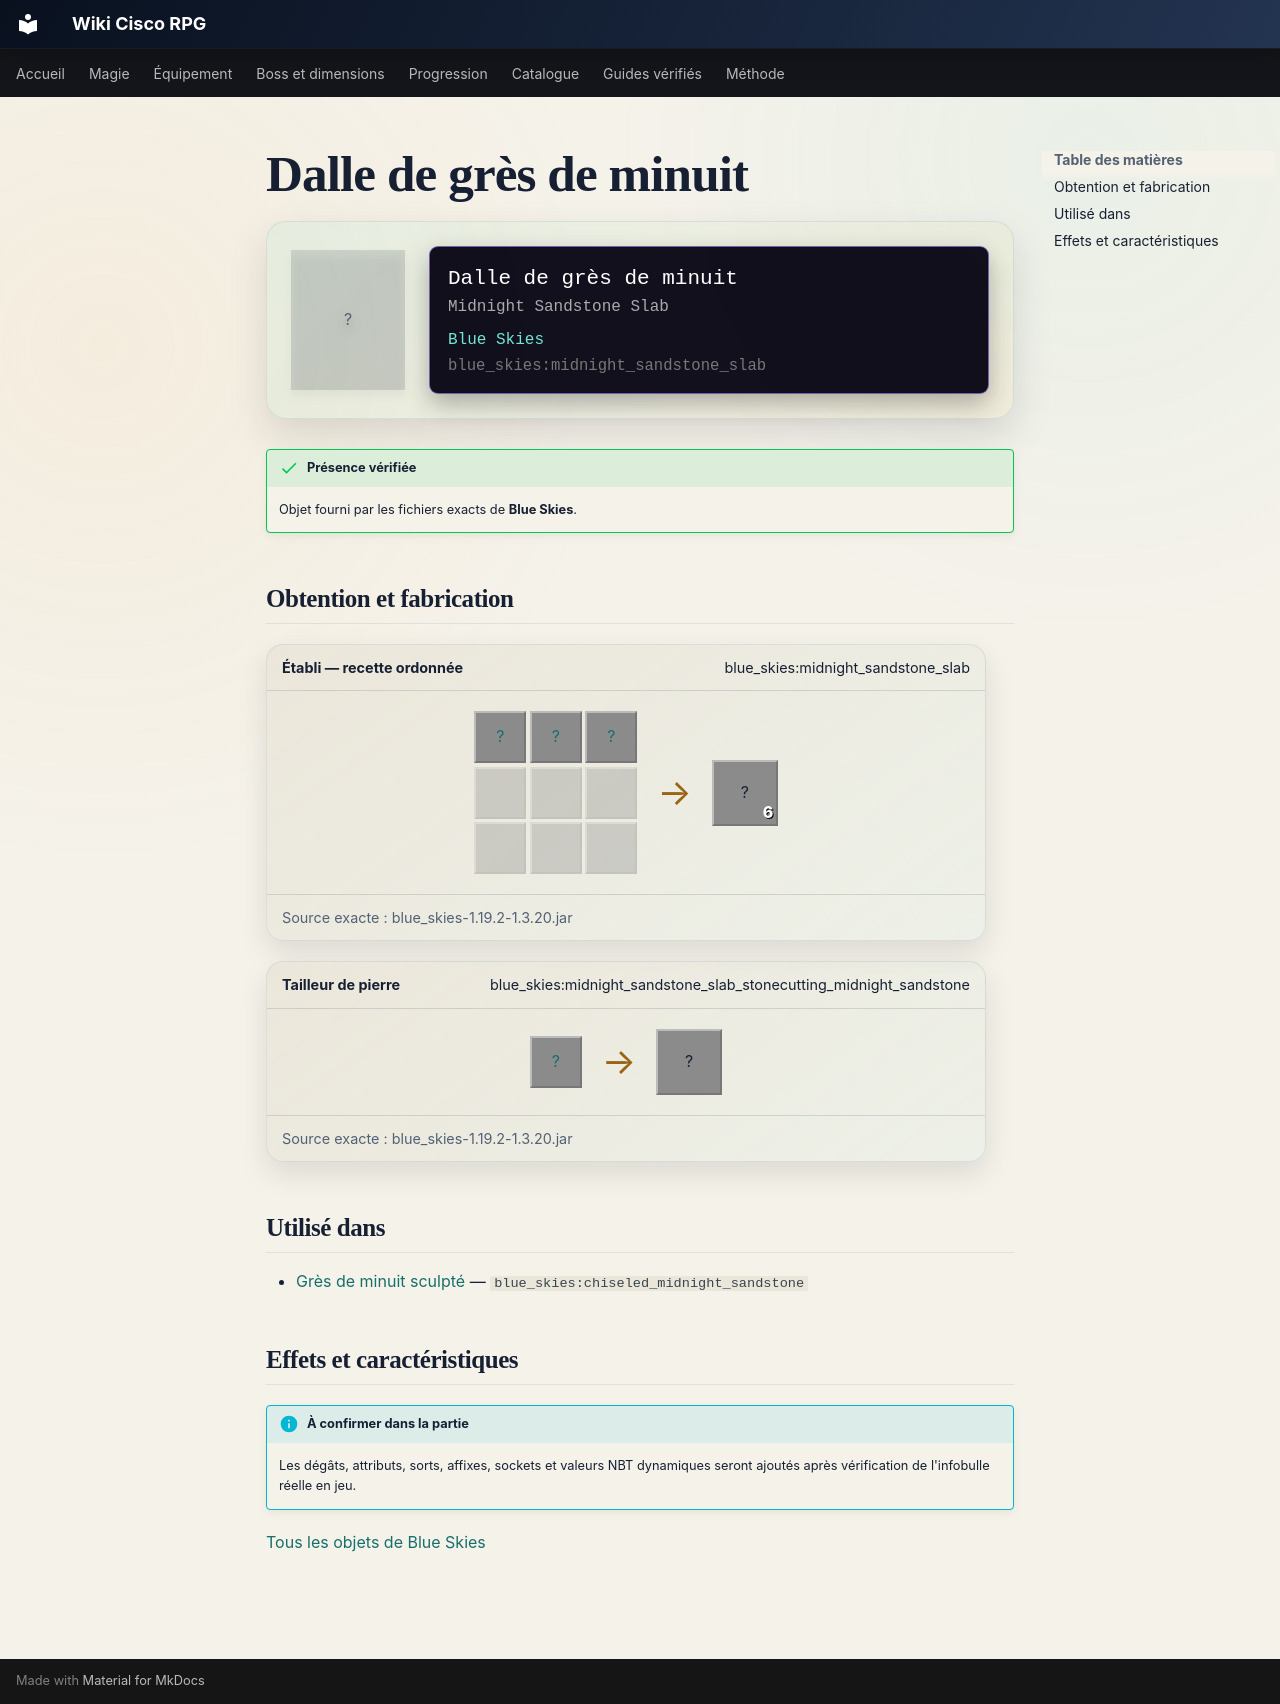

repository: Kloups-Dev/wiki-cisco-rpg · page: catalogue/objets/blue_skies/midnight_sandstone_slab/index.html · generator: mkdocs

# Dalle de grès de minuit

<div class="mc-item-showcase">
<div class="mc-item-icon mc-item-icon--missing">?</div>
<div class="mc-tooltip-card">
<div class="mc-tooltip-card__name">Dalle de grès de minuit</div>
<div class="mc-tooltip-card__alias">Midnight Sandstone Slab</div>
<div class="mc-tooltip-card__mod">Blue Skies</div>
<div class="mc-tooltip-card__id">blue_skies:midnight_sandstone_slab</div>
</div>
</div>

!!! success "Présence vérifiée"
    Objet fourni par les fichiers exacts de **Blue Skies**.

## Obtention et fabrication

<div class="jei-recipe"><div class="jei-recipe__head"><strong>Établi — recette ordonnée</strong><span>blue_skies:midnight_sandstone_slab</span></div><div class="jei-recipe__body"><div class="jei-grid"><a class="jei-slot" href="../../../../catalogue/objets/blue_skies/midnight_sandstone/" title="Grès de minuit (blue_skies:midnight_sandstone)">?</a><a class="jei-slot" href="../../../../catalogue/objets/blue_skies/midnight_sandstone/" title="Grès de minuit (blue_skies:midnight_sandstone)">?</a><a class="jei-slot" href="../../../../catalogue/objets/blue_skies/midnight_sandstone/" title="Grès de minuit (blue_skies:midnight_sandstone)">?</a><span class="jei-slot jei-slot--empty"></span><span class="jei-slot jei-slot--empty"></span><span class="jei-slot jei-slot--empty"></span><span class="jei-slot jei-slot--empty"></span><span class="jei-slot jei-slot--empty"></span><span class="jei-slot jei-slot--empty"></span></div><span class="jei-arrow">→</span><span class="jei-slot jei-slot--result">?<span class="jei-count">6</span></span></div><div class="jei-recipe__source">Source exacte : blue_skies-1.19.2-1.3.20.jar</div></div>
<div class="jei-recipe"><div class="jei-recipe__head"><strong>Tailleur de pierre</strong><span>blue_skies:midnight_sandstone_slab_stonecutting_midnight_sandstone</span></div><div class="jei-recipe__body"><div class="jei-inputs"><a class="jei-slot" href="../../../../catalogue/objets/blue_skies/midnight_sandstone/" title="Grès de minuit (blue_skies:midnight_sandstone)">?</a></div><span class="jei-arrow">→</span><span class="jei-slot jei-slot--result">?</span></div><div class="jei-recipe__source">Source exacte : blue_skies-1.19.2-1.3.20.jar</div></div>

## Utilisé dans

- [Grès de minuit sculpté](../../../catalogue/objets/blue_skies/chiseled_midnight_sandstone.md) — <code>blue_skies:chiseled_midnight_sandstone</code>

## Effets et caractéristiques

!!! info "À confirmer dans la partie"
    Les dégâts, attributs, sorts, affixes, sockets et valeurs NBT dynamiques seront ajoutés après vérification de l'infobulle réelle en jeu.

[Tous les objets de Blue Skies](../../../contenu/blue-skies.md)
